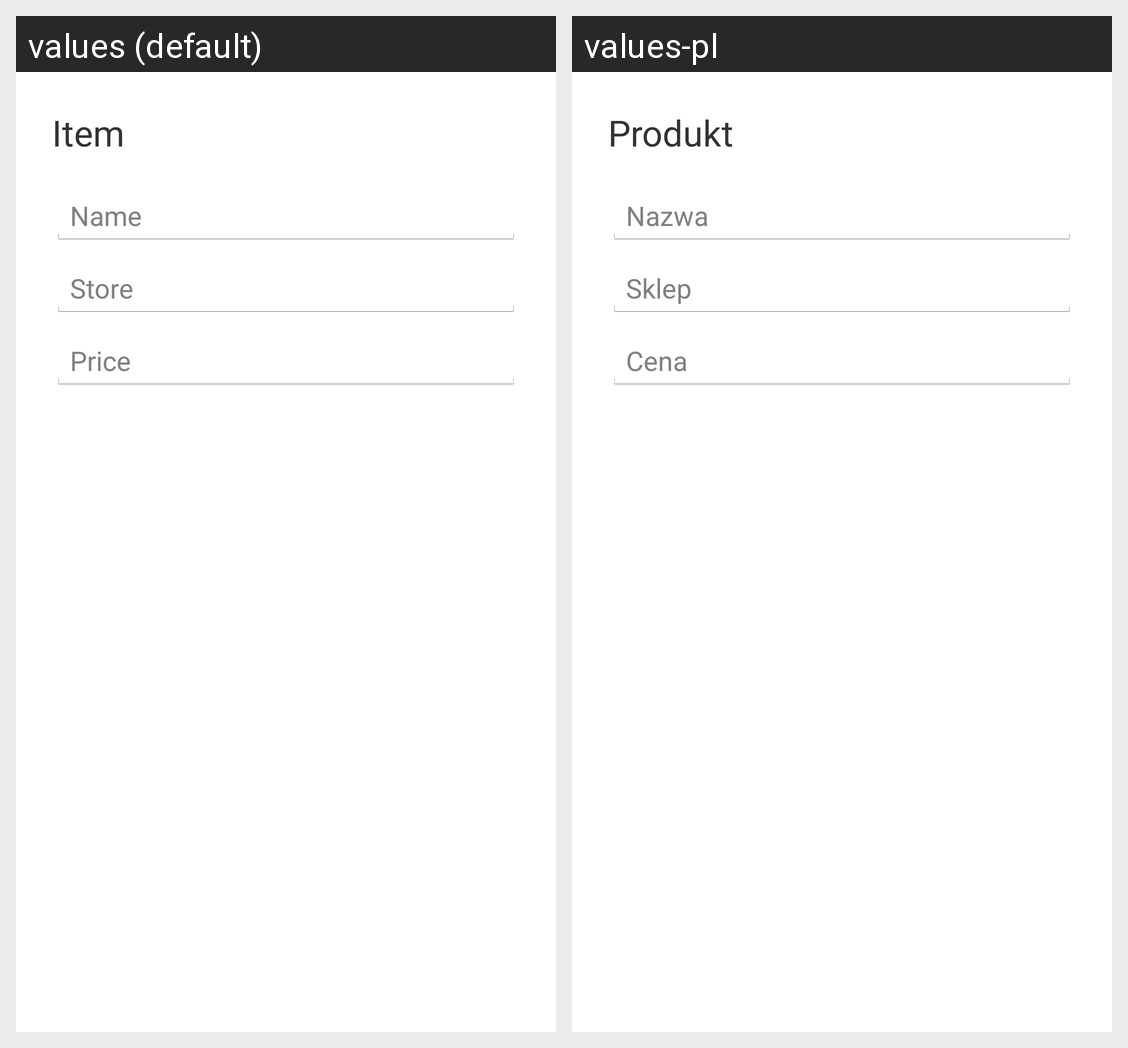

Here is an Android app screen in its default locale and in the app's own translations. Write out the translated-string differences for the strings that appear on this screen.
Android screen res/layout/dialogfragmentprodukt.xml rendered under 2 locales, left to right: values (default), values-pl. Device: Nexus 5 (rendered at 1080×1920; each locale shown at half size, 540×960, under a caption strip naming it); theme Theme.Styled.
Strings drawn on this screen, with the default value and each locale's value (text and hints the layout hard-codes, and strings that could not be matched under every locale, appear in the picture but are not listed):

produkt
  values: Item
  values-pl: Produkt

nazwa
  values: Name
  values-pl: Nazwa

sklep
  values: Store
  values-pl: Sklep

cena
  values: Price
  values-pl: Cena
